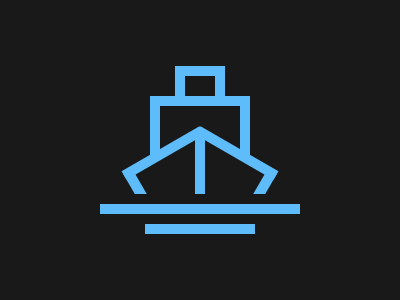

Here is a drawing made with CSS. Write the source that renders it.

<ul>
    <li></li>
    <li></li>
    <li></li>
    <li></li>
    <li></li>
    <li></li>
    <li></li>
    <li></li>
    <li></li>
  </ul>
  <style>
    body{
      background:#191919;
    }
    ul {
      list-style:none;
    }
    li{
      position:absolute;
    }
    li:first-child{
      width:10;
      height:30;
      background:#5DBCF9;
      top:66;
      left:175;
      -webkit-box-reflect:right 30px;
    }
    li:nth-of-type(2){
      width:10;
      height:50;
      background:#5DBCF9;
      top:106;
      left:150;
      box-shadow:90px 0 #5DBCF9,
                 45px 38px #5DBCF9,
                 45px 30px #5DBCF9;
    }
    li:nth-of-type(3){
      width:110;
      height:10;
      background:#5DBCF9;
      top:224;
      left:145;
      box-shadow:45px -20px #5DBCF9,
                 -45px -20px #5DBCF9;
    }
    li:nth-of-type(4){
      width:30;
      height:10;
      background:#5DBCF9;
      top:66;
      left:185;
    }
    li:nth-of-type(5){
      width:100;
      height:10;
      background:#5DBCF9;
      top:96;
      left:150;
    }
    li:nth-of-type(6){
      width:12;
      height:20;
      background:#5DBCF9;
      transform:SkewX(-30deg);
      top:174;
      left:259;
    }
    li:nth-of-type(7){
      width:12;
      height:20;
      background:#5DBCF9;
      transform:SkewX(30deg);
      top:174;
      left:129;
    }
    li:nth-of-type(8){
      width:90;
      height:10;
      background:#5DBCF9;
      top:148;
      left:192;
      transform: rotate(30deg);
    }
    li:nth-of-type(9){
      width:90;
      height:10;
      background:#5DBCF9;
      top:148;
      left:118;
      transform: rotate(-30deg);
    }
  </style>